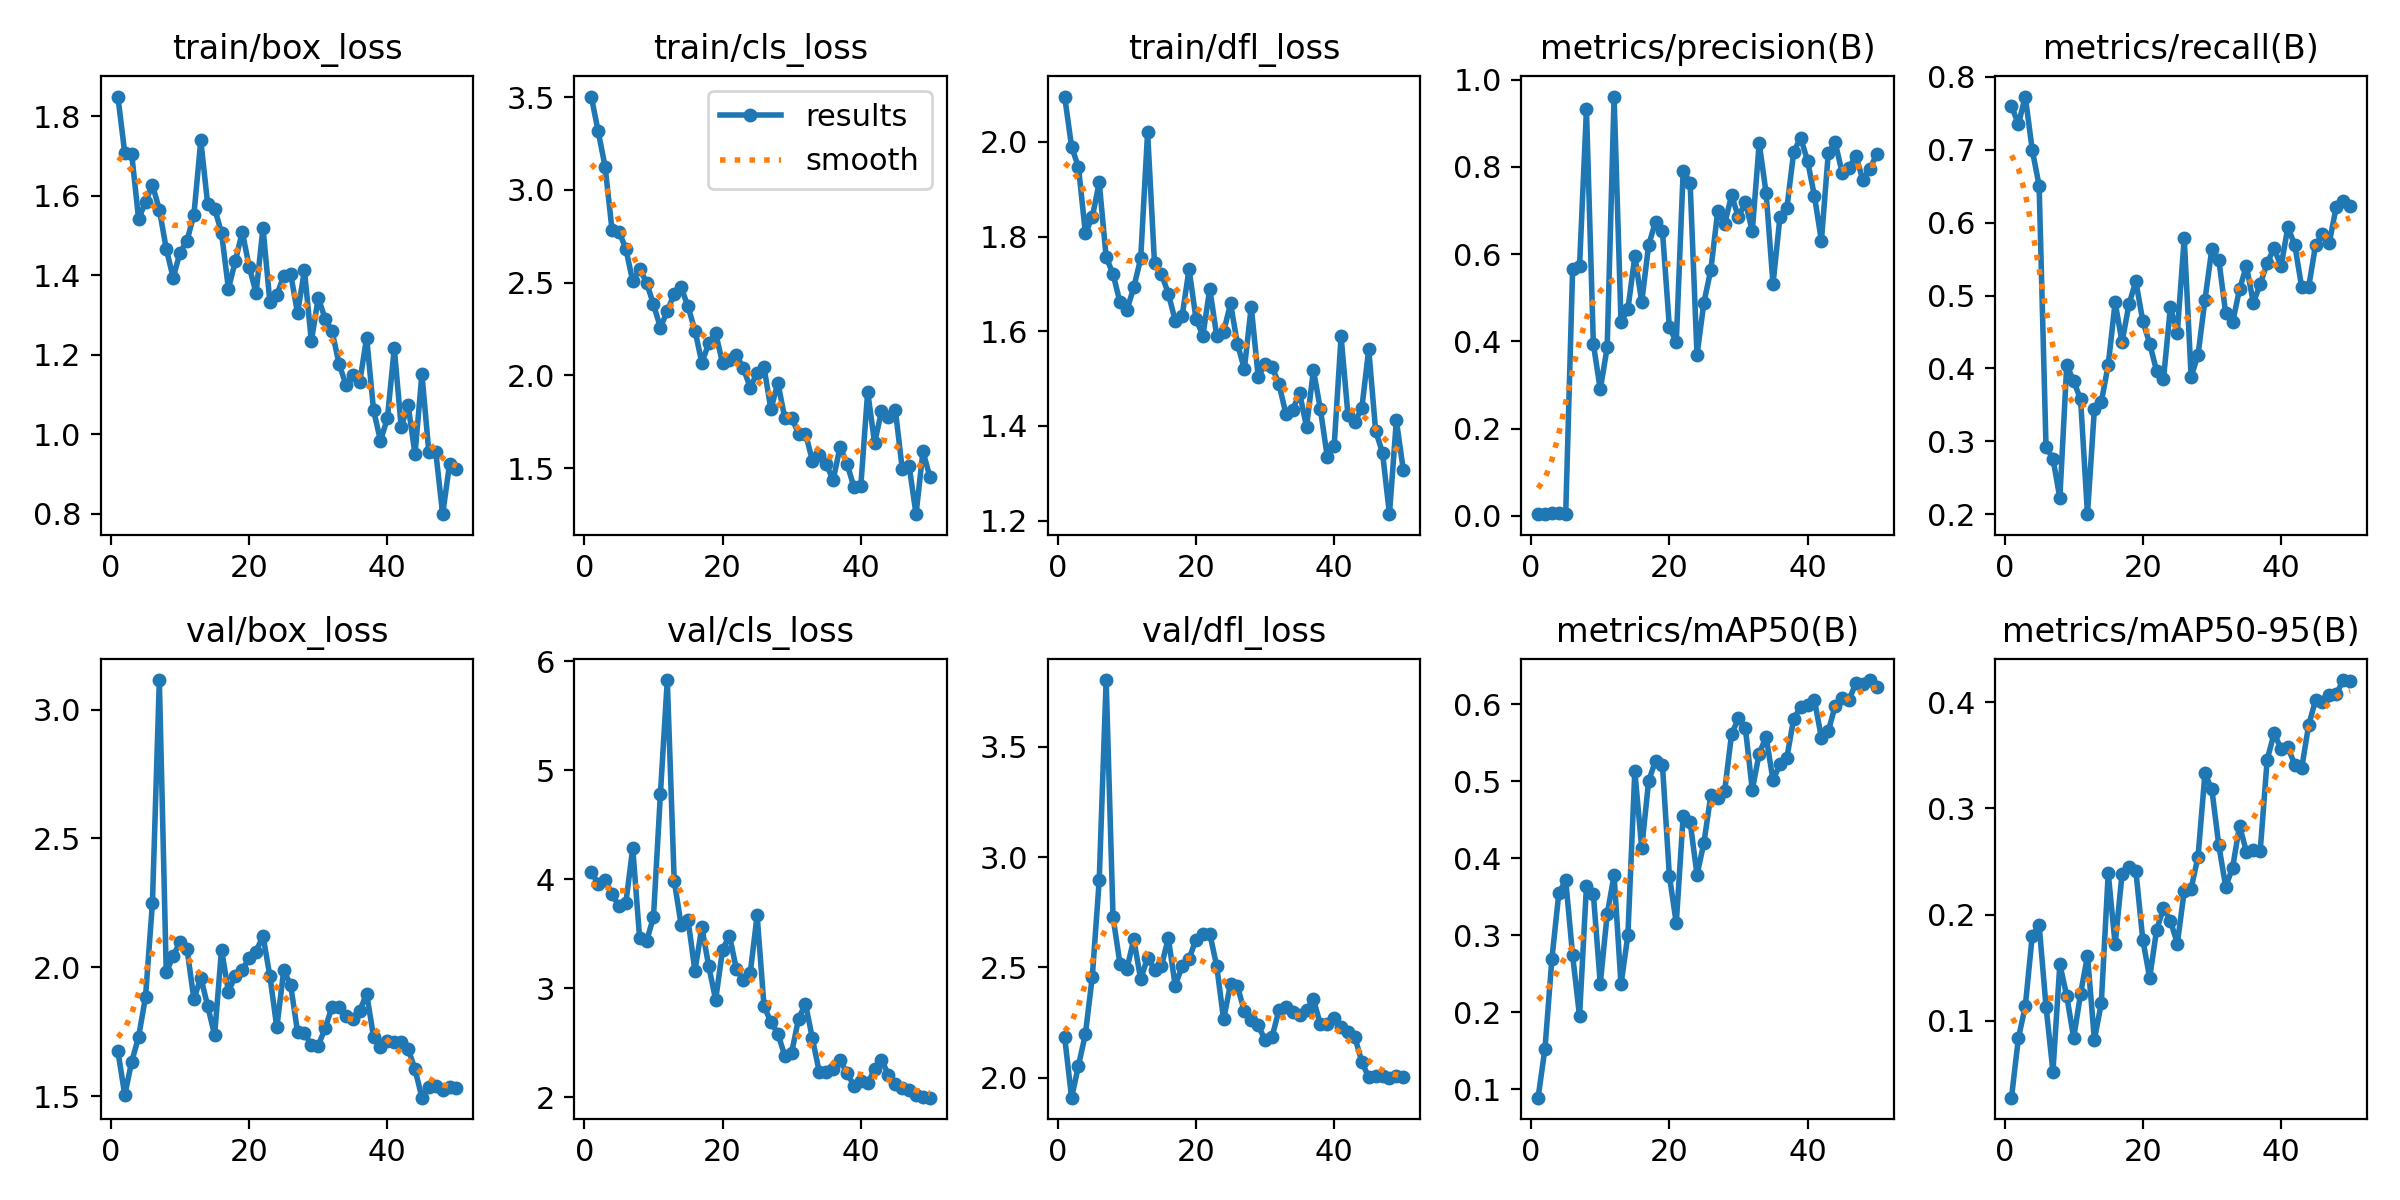

The table this chart was drawn from, first rows:
epoch, time, train/box_loss, train/cls_loss, train/dfl_loss, metrics/precision(B), metrics/recall(B), metrics/mAP50(B), metrics/mAP50-95(B), val/box_loss, val/cls_loss, val/dfl_loss, lr/pg0, lr/pg1, lr/pg2
1, 34.47, 1.849, 3.504, 2.096, 0.00359, 0.7603, 0.08875, 0.02767, 1.675, 4.067, 2.183, 0.0001, 0.0001, 0.0001
2, 64.2, 1.707, 3.315, 1.99, 0.00474, 0.7349, 0.1527, 0.08358, 1.506, 3.962, 1.909, 0.0002101, 0.0002101, 0.0002101
3, 94.22, 1.705, 3.126, 1.946, 0.00602, 0.773, 0.2692, 0.1138, 1.635, 3.993, 2.055, 0.0003157, 0.0003157, 0.0003157
4, 124.2, 1.541, 2.785, 1.807, 0.00524, 0.7, 0.3545, 0.1799, 1.731, 3.869, 2.198, 0.0004167, 0.0004167, 0.0004167
5, 153.5, 1.585, 2.775, 1.841, 0.00455, 0.6508, 0.3715, 0.1906, 1.886, 3.753, 2.458, 0.0005132, 0.0005132, 0.0005132
6, 182.9, 1.627, 2.684, 1.914, 0.5664, 0.2921, 0.2738, 0.1135, 2.249, 3.783, 2.896, 0.0006051, 0.0006051, 0.0006051
7, 212.6, 1.565, 2.506, 1.757, 0.572, 0.2762, 0.1948, 0.05228, 3.114, 4.287, 3.803, 0.0006926, 0.0006926, 0.0006926
8, 241.9, 1.467, 2.574, 1.721, 0.9318, 0.2222, 0.3639, 0.1533, 1.981, 3.459, 2.727, 0.0007755, 0.0007755, 0.0007755
9, 271.9, 1.394, 2.5, 1.661, 0.3939, 0.4048, 0.3533, 0.1234, 2.044, 3.434, 2.517, 0.0008539, 0.0008539, 0.0008539
10, 301.9, 1.457, 2.383, 1.645, 0.2895, 0.3825, 0.237, 0.08374, 2.1, 3.653, 2.492, 0.0009277, 0.0009277, 0.0009277
11, 331.5, 1.487, 2.258, 1.693, 0.3858, 0.3575, 0.3271, 0.1254, 2.073, 4.78, 2.627, 0.0009971, 0.0009971, 0.0009971
12, 360.8, 1.552, 2.346, 1.754, 0.9611, 0.2, 0.378, 0.1613, 1.877, 5.83, 2.446, 0.001062, 0.001062, 0.001062
13, 390.1, 1.739, 2.439, 2.021, 0.4441, 0.3444, 0.236, 0.08211, 1.96, 3.989, 2.544, 0.001089, 0.001089, 0.001089
14, 419.3, 1.578, 2.474, 1.743, 0.4737, 0.354, 0.3002, 0.1169, 1.851, 3.585, 2.49, 0.001061, 0.001061, 0.001061
15, 448.8, 1.568, 2.372, 1.721, 0.5948, 0.4048, 0.5132, 0.239, 1.737, 3.629, 2.507, 0.001033, 0.001033, 0.001033
16, 477.9, 1.506, 2.242, 1.68, 0.4901, 0.4906, 0.4132, 0.172, 2.07, 3.162, 2.633, 0.001005, 0.001005, 0.001005
17, 507.7, 1.366, 2.068, 1.622, 0.6204, 0.4359, 0.5006, 0.2381, 1.906, 3.561, 2.416, 0.0009763, 0.0009763, 0.0009763
18, 537.1, 1.436, 2.173, 1.632, 0.6743, 0.4878, 0.5268, 0.2447, 1.968, 3.202, 2.507, 0.000948, 0.000948, 0.000948
19, 566.6, 1.509, 2.227, 1.731, 0.6524, 0.5197, 0.5211, 0.2412, 1.99, 2.896, 2.538, 0.0009197, 0.0009197, 0.0009197
20, 596, 1.421, 2.065, 1.627, 0.4324, 0.4651, 0.3774, 0.1765, 2.038, 3.356, 2.626, 0.0008914, 0.0008914, 0.0008914
21, 625.5, 1.355, 2.084, 1.591, 0.398, 0.434, 0.3156, 0.1404, 2.062, 3.484, 2.652, 0.0008631, 0.0008631, 0.0008631
22, 654.9, 1.519, 2.109, 1.69, 0.7909, 0.3967, 0.4554, 0.1857, 2.123, 3.176, 2.653, 0.0008348, 0.0008348, 0.0008348
23, 684.9, 1.331, 2.039, 1.59, 0.764, 0.3857, 0.4476, 0.2058, 1.966, 3.074, 2.506, 0.0008065, 0.0008065, 0.0008065
24, 714.5, 1.351, 1.934, 1.598, 0.3685, 0.4841, 0.3785, 0.1942, 1.768, 3.14, 2.263, 0.0007782, 0.0007782, 0.0007782
25, 743.9, 1.397, 2.015, 1.659, 0.4889, 0.4492, 0.4202, 0.1728, 1.989, 3.669, 2.425, 0.0007499, 0.0007499, 0.0007499
26, 773.5, 1.404, 2.042, 1.573, 0.564, 0.5789, 0.482, 0.2222, 1.932, 2.836, 2.415, 0.0007216, 0.0007216, 0.0007216
27, 803, 1.305, 1.816, 1.52, 0.6982, 0.3888, 0.4783, 0.2245, 1.75, 2.692, 2.301, 0.0006934, 0.0006934, 0.0006934
28, 832.4, 1.412, 1.96, 1.652, 0.6692, 0.4184, 0.4874, 0.2547, 1.746, 2.585, 2.263, 0.0006651, 0.0006651, 0.0006651
29, 862.2, 1.234, 1.771, 1.504, 0.7344, 0.4941, 0.5613, 0.333, 1.699, 2.382, 2.236, 0.0006368, 0.0006368, 0.0006368
30, 891.7, 1.343, 1.771, 1.53, 0.6848, 0.564, 0.5821, 0.3178, 1.697, 2.41, 2.171, 0.0006085, 0.0006085, 0.0006085
31, 921.4, 1.29, 1.685, 1.524, 0.719, 0.5492, 0.5692, 0.2653, 1.764, 2.723, 2.183, 0.0005802, 0.0005802, 0.0005802
32, 951, 1.259, 1.686, 1.489, 0.6525, 0.4758, 0.4892, 0.2265, 1.848, 2.857, 2.305, 0.0005519, 0.0005519, 0.0005519
33, 980.8, 1.177, 1.54, 1.426, 0.854, 0.4632, 0.5362, 0.244, 1.848, 2.541, 2.319, 0.0005236, 0.0005236, 0.0005236
34, 1010, 1.124, 1.571, 1.434, 0.7398, 0.5084, 0.5579, 0.2838, 1.811, 2.231, 2.298, 0.0004953, 0.0004953, 0.0004953
35, 1040, 1.149, 1.522, 1.469, 0.5312, 0.5409, 0.5016, 0.2592, 1.8, 2.233, 2.283, 0.000467, 0.000467, 0.000467
36, 1069, 1.131, 1.435, 1.398, 0.6847, 0.4901, 0.5222, 0.2611, 1.832, 2.258, 2.306, 0.0004387, 0.0004387, 0.0004387
37, 1099, 1.243, 1.614, 1.518, 0.7051, 0.5158, 0.5309, 0.2602, 1.898, 2.339, 2.355, 0.0004104, 0.0004104, 0.0004104
38, 1128, 1.06, 1.524, 1.436, 0.8346, 0.5445, 0.5817, 0.3457, 1.731, 2.225, 2.242, 0.0003821, 0.0003821, 0.0003821
39, 1158, 0.9836, 1.399, 1.335, 0.8666, 0.5651, 0.5965, 0.3707, 1.69, 2.109, 2.242, 0.0003538, 0.0003538, 0.0003538
40, 1187, 1.04, 1.401, 1.358, 0.8134, 0.5398, 0.5989, 0.3562, 1.716, 2.152, 2.269, 0.0003255, 0.0003255, 0.0003255
41, 1217, 1.216, 1.912, 1.589, 0.7325, 0.5937, 0.6053, 0.3576, 1.709, 2.128, 2.228, 0.0002972, 0.0002972, 0.0002972
42, 1246, 1.018, 1.636, 1.422, 0.6306, 0.5695, 0.557, 0.3411, 1.71, 2.256, 2.205, 0.0002689, 0.0002689, 0.0002689
43, 1275, 1.073, 1.806, 1.409, 0.8317, 0.5111, 0.5654, 0.338, 1.684, 2.345, 2.182, 0.0002406, 0.0002406, 0.0002406
44, 1305, 0.9496, 1.774, 1.437, 0.8558, 0.5111, 0.5984, 0.3782, 1.606, 2.208, 2.072, 0.0002123, 0.0002123, 0.0002123
45, 1334, 1.151, 1.815, 1.562, 0.7866, 0.5689, 0.6082, 0.4019, 1.495, 2.126, 2.001, 0.0001841, 0.0001841, 0.0001841
46, 1363, 0.955, 1.495, 1.39, 0.7976, 0.5841, 0.6063, 0.4002, 1.535, 2.09, 2.005, 0.0001558, 0.0001558, 0.0001558
47, 1392, 0.9557, 1.511, 1.343, 0.8256, 0.5726, 0.6277, 0.4068, 1.54, 2.069, 2.007, 0.0001275, 0.0001275, 0.0001275
48, 1422, 0.7987, 1.251, 1.213, 0.7695, 0.6218, 0.6267, 0.4074, 1.524, 2.022, 1.998, 9.91726e-05, 9.91726e-05, 9.91726e-05
49, 1451, 0.9246, 1.59, 1.412, 0.7953, 0.6299, 0.6318, 0.4209, 1.536, 2.003, 2.006, 7.08784e-05, 7.08784e-05, 7.08784e-05
50, 1480, 0.9131, 1.453, 1.307, 0.8287, 0.6235, 0.6233, 0.4204, 1.532, 1.997, 2.001, 4.25842e-05, 4.25842e-05, 4.25842e-05
